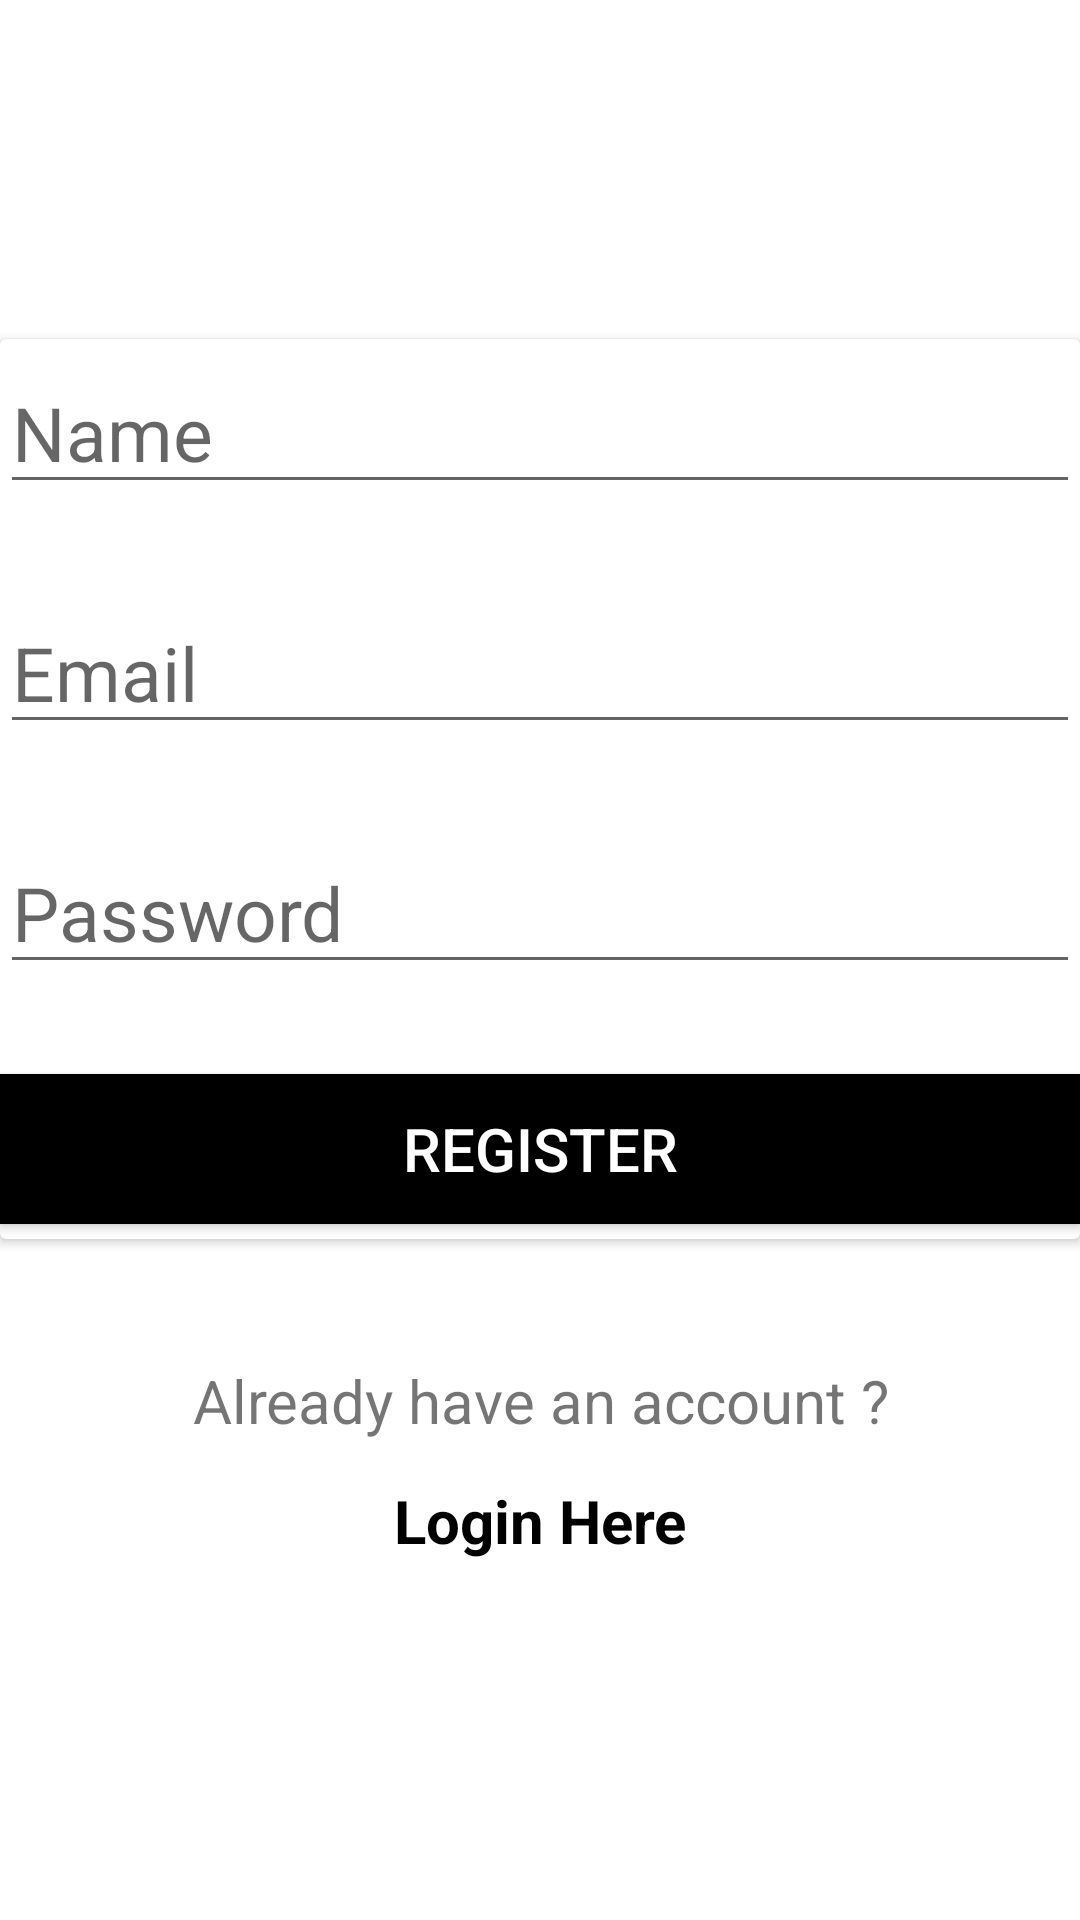

Produce the Android XML layout that renders to this screen, including the resource entries it uses.
<!-- AndroidManifest.xml: application theme Theme.QuizProject -->
<!-- res/layout/activity_sign_up.xml -->
<?xml version="1.0" encoding="utf-8"?>
<LinearLayout xmlns:android="http://schemas.android.com/apk/res/android"
    xmlns:app="http://schemas.android.com/apk/res-auto"
    xmlns:tools="http://schemas.android.com/tools"
    android:layout_width="match_parent"
    android:layout_height="match_parent"
    tools:context=".Sign_up"
    android:orientation="vertical"
    android:gravity="center">

    <androidx.cardview.widget.CardView
        android:layout_width="match_parent"
        android:layout_height="300dp"
        android:paddingStart="20dp"
        android:paddingEnd="20dp">


        <LinearLayout
            android:layout_width="match_parent"
            android:layout_height="match_parent"
            android:orientation="vertical"
            android:gravity="center">
            <EditText
                android:id="@+id/nme"
                android:layout_width="match_parent"
                android:layout_height="50dp"
                android:hint="Name"
                android:textSize="25dp"
                android:layout_marginBottom="30dp"
                android:textColor="@color/black"
                android:inputType="text"/>
            <EditText
                android:id="@+id/eml"
                android:layout_width="match_parent"
                android:layout_height="50dp"
                android:hint="Email"
                android:textSize="25dp"
                android:textColor="@color/black"
                android:inputType="text"/>
            <EditText
                android:id="@+id/pw"
                android:layout_width="match_parent"
                android:layout_height="50dp"
                android:hint="Password"
                android:inputType="textPassword"
                android:layout_marginTop="30dp"
                android:textSize="25dp"
                android:textColor="@color/black"
                />

            <Button
                android:id="@+id/reg_btn"
                android:layout_width="match_parent"
                android:layout_height="50dp"
                android:layout_marginTop="30dp"
                android:text="Register"
                android:textSize="20dp"
                android:textColor="@color/white"
                android:background="@color/black"/>

        </LinearLayout>
    </androidx.cardview.widget.CardView>
    <TextView
        android:layout_width="match_parent"
        android:layout_height="40dp"
        android:layout_marginTop="34dp"
        android:text="Already have an account ?"
        android:gravity="center"
        android:textSize="20dp"/>
    <TextView
        android:layout_width="match_parent"
        android:id="@+id/log"
        android:layout_height="40dp"
        android:text="Login Here"
        android:gravity="center"
        android:textStyle="bold"
        android:textColor="@color/black"
        android:textSize="20dp"/>




</LinearLayout>
<!-- resources referenced by this layout -->
<resources>
  <style name="Theme.QuizProject" parent="Theme.MaterialComponents.DayNight.NoActionBar">
          
          <item name="colorPrimary">@color/purple_500</item>
          <item name="colorPrimaryVariant">@color/purple_700</item>
          <item name="colorOnPrimary">@color/white</item>
          
          <item name="colorSecondary">@color/teal_200</item>
          <item name="colorSecondaryVariant">@color/teal_700</item>
          <item name="colorOnSecondary">@color/black</item>
          
          <item name="android:statusBarColor" tools:targetApi="l">?attr/colorPrimaryVariant</item>
          
      </style>
  <!-- not gathered from this repository: default colours our renderer supplied (Android Studio template values) -->
  <color name="purple_500">#FF6200EE</color>
  <color name="purple_700">#FF3700B3</color>
  <color name="teal_200">#FF03DAC5</color>
  <color name="teal_700">#FF018786</color>
  <color name="black">#FF000000</color>
  <color name="white">#FFFFFFFF</color>
</resources>
